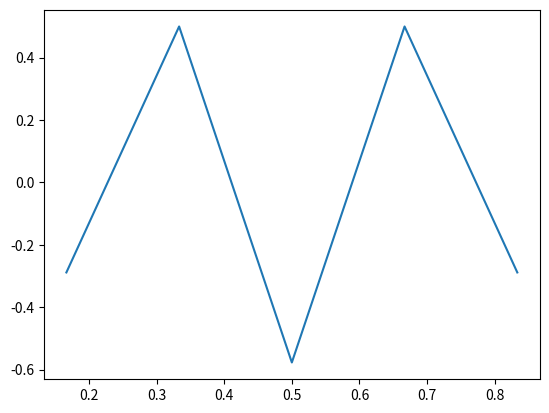

The matplotlib source for this figure:
# Creating a Matrix in Python
import matplotlib.pyplot as plt
import numpy as np
from numpy import linalg as LA, linspace

# We use the np.array for matrices
n = 5
d1 = np.diag(np.ones(n)*2, k=0)  # 5X5 matrix with diagonal 2s
d2 = np.diag(np.ones(n-1), k=1)  # 5X5 matrix with diagonal 1s shifted right
d3 = np.diag(np.ones(n-1), k=-1)  # 5X5 matrix with diagonal 1s shifted left
matrix = d1 + d2 +d3 #All the diagonal specified matrices added together
print(matrix) #prints all the diagonal specified matrices together
H = (1/(2*(1/(n-1)**2)))*matrix  # The desired matrix
print(H)  # Prints the desired matrix
w, v = LA.eig(H)
print(w, v)  # I believe this  prints the eigenvalues and eigenvectors of H
delta_x = 1/(n+1)
norm = np.sqrt(np.sum(np.power(v,2) * delta_x))
#normal = sqrt(sum(v**2 * delta_x))
FiveV = v[:,n-2]
print(FiveV)
x = linspace(0, 1, n+2) # Makes the plot so that it is in between 0 and 1 with 5 spaces but not including 0 or 1
plt.plot(x[1:n+1], FiveV)
plt.show()
print(norm)
